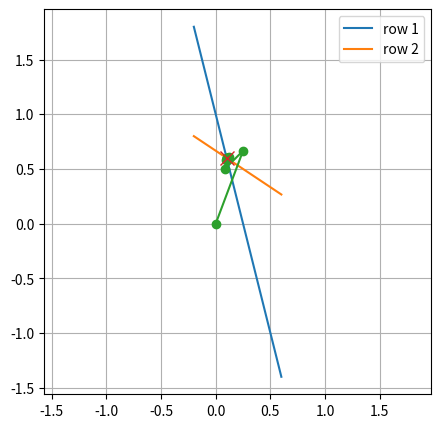
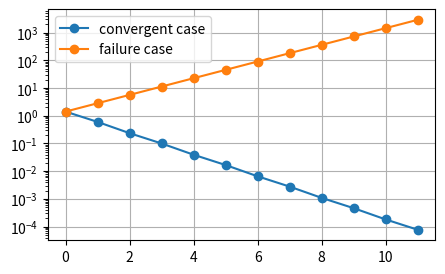

Recreate these plots in Python, in order. (Note: this script raises an exception after producing the figures.)
import numpy as np
import matplotlib.pyplot as plt

A = np.array([[4., 1.],
              [2., 3.]])
b = np.array([1., 2.])

def jacobi_path(A, b, x0, steps):
    D = np.diag(np.diag(A))
    R = A - D
    x = x0.astype(float).copy()
    xs = [x.copy()]
    for _ in range(steps):
        x = np.linalg.solve(D, b - R @ x)
        xs.append(x.copy())
    return np.array(xs)

xs = jacobi_path(A, b, np.array([0., 0.]), 8)
xstar = np.linalg.solve(A, b)

x1 = np.linspace(-0.2, 0.6, 200)
y1 = (b[0] - A[0,0]*x1)/A[0,1]
y2 = (b[1] - A[1,0]*x1)/A[1,1]

plt.figure(figsize=(5,5))
plt.plot(x1, y1, label='row 1')
plt.plot(x1, y2, label='row 2')
plt.plot(xs[:,0], xs[:,1], 'o-')
plt.plot(xstar[0], xstar[1], 'x', ms=10)
plt.axis('equal')
plt.grid()
plt.legend()
plt.show()

def jacobi_residuals(A, b, steps):
    D = np.diag(np.diag(A))
    R = A - D
    x = np.zeros_like(b, dtype=float)
    vals = []
    for _ in range(steps):
        vals.append(np.linalg.norm(b - A @ x))
        x = np.linalg.solve(D, b - R @ x)
    return np.array(vals)

A_good = np.array([[4., 1.],
                   [2., 3.]])
A_bad = np.array([[1., 2.],
                  [2., 1.]])
b = np.array([1., 1.])

rg = jacobi_residuals(A_good, b, 12)
rb = jacobi_residuals(A_bad, b, 12)

plt.figure(figsize=(5,3))
plt.semilogy(rg, 'o-', label='convergent case')
plt.semilogy(rb, 'o-', label='failure case')
plt.grid()
plt.legend()
plt.show()

n = 40
A = 2*np.eye(n) - np.eye(n,1) - np.eye(n,-1)
b = np.ones(n)

rj = jacobi_residuals(A, b, 40)

plt.figure(figsize=(5,3))
plt.semilogy(rj, 'o-')
plt.grid()
plt.show()

A = np.array([[3., 1.],
              [1., 2.]])
b = np.array([1., 1.])

def steepest_descent(A, b, x0, steps):
    x = x0.astype(float).copy()
    xs = [x.copy()]
    for _ in range(steps):
        r = b - A @ x
        a = (r @ r)/(r @ A @ r)
        x = x + a*r
        xs.append(x.copy())
    return np.array(xs)

def cg_path(A, b, x0, steps):
    x = x0.astype(float).copy()
    r = b - A @ x
    p = r.copy()
    xs = [x.copy()]
    for _ in range(steps):
        a = (r @ r)/(p @ A @ p)
        x = x + a*p
        xs.append(x.copy())
        r_new = r - a*(A @ p)
        beta = (r_new @ r_new)/(r @ r)
        p = r_new + beta*p
        r = r_new
    return np.array(xs)

sd = steepest_descent(A, b, np.array([-0.8, 1.2]), 6)
cg = cg_path(A, b, np.array([-0.8, 1.2]), 2)
xstar = np.linalg.solve(A, b)

xx = np.linspace(-1.2, 1.2, 300)
yy = np.linspace(-0.2, 1.6, 300)
X, Y = np.meshgrid(xx, yy)
Z = 0.5*(A[0,0]*X**2 + 2*A[0,1]*X*Y + A[1,1]*Y**2) - b[0]*X - b[1]*Y

plt.figure(figsize=(5,5))
plt.contour(X, Y, Z, levels=12)
plt.plot(sd[:,0], sd[:,1], 'o-', label='steepest descent')
plt.plot(cg[:,0], cg[:,1], 'o-', label='CG')
plt.plot(xstar[0], xstar[1], 'x', ms=10)
plt.axis('equal')
plt.grid()
plt.legend()
plt.show()

def cg_residuals(A, b, steps):
    x = np.zeros_like(b)
    r = b - A @ x
    p = r.copy()
    vals = [np.linalg.norm(r)]
    for _ in range(steps):
        a = (r @ r)/(p @ A @ p)
        x = x + a*p
        r_new = r - a*(A @ p)
        vals.append(np.linalg.norm(r_new))
        beta = (r_new @ r_new)/(r @ r)
        p = r_new + beta*p
        r = r_new
    return np.array(vals)

n = 40
A = 2*np.eye(n) - np.eye(n,1) - np.eye(n,-1)
b = np.ones(n)

rj = jacobi_residuals(A, b, 40)
rcg = cg_residuals(A, b, 40)

plt.figure(figsize=(5,3))
plt.semilogy(rj/rj[0], 'o-', label='Jacobi')
plt.semilogy(rcg/rcg[0], 'o-', label='CG')
plt.grid()
plt.legend()
plt.show()
